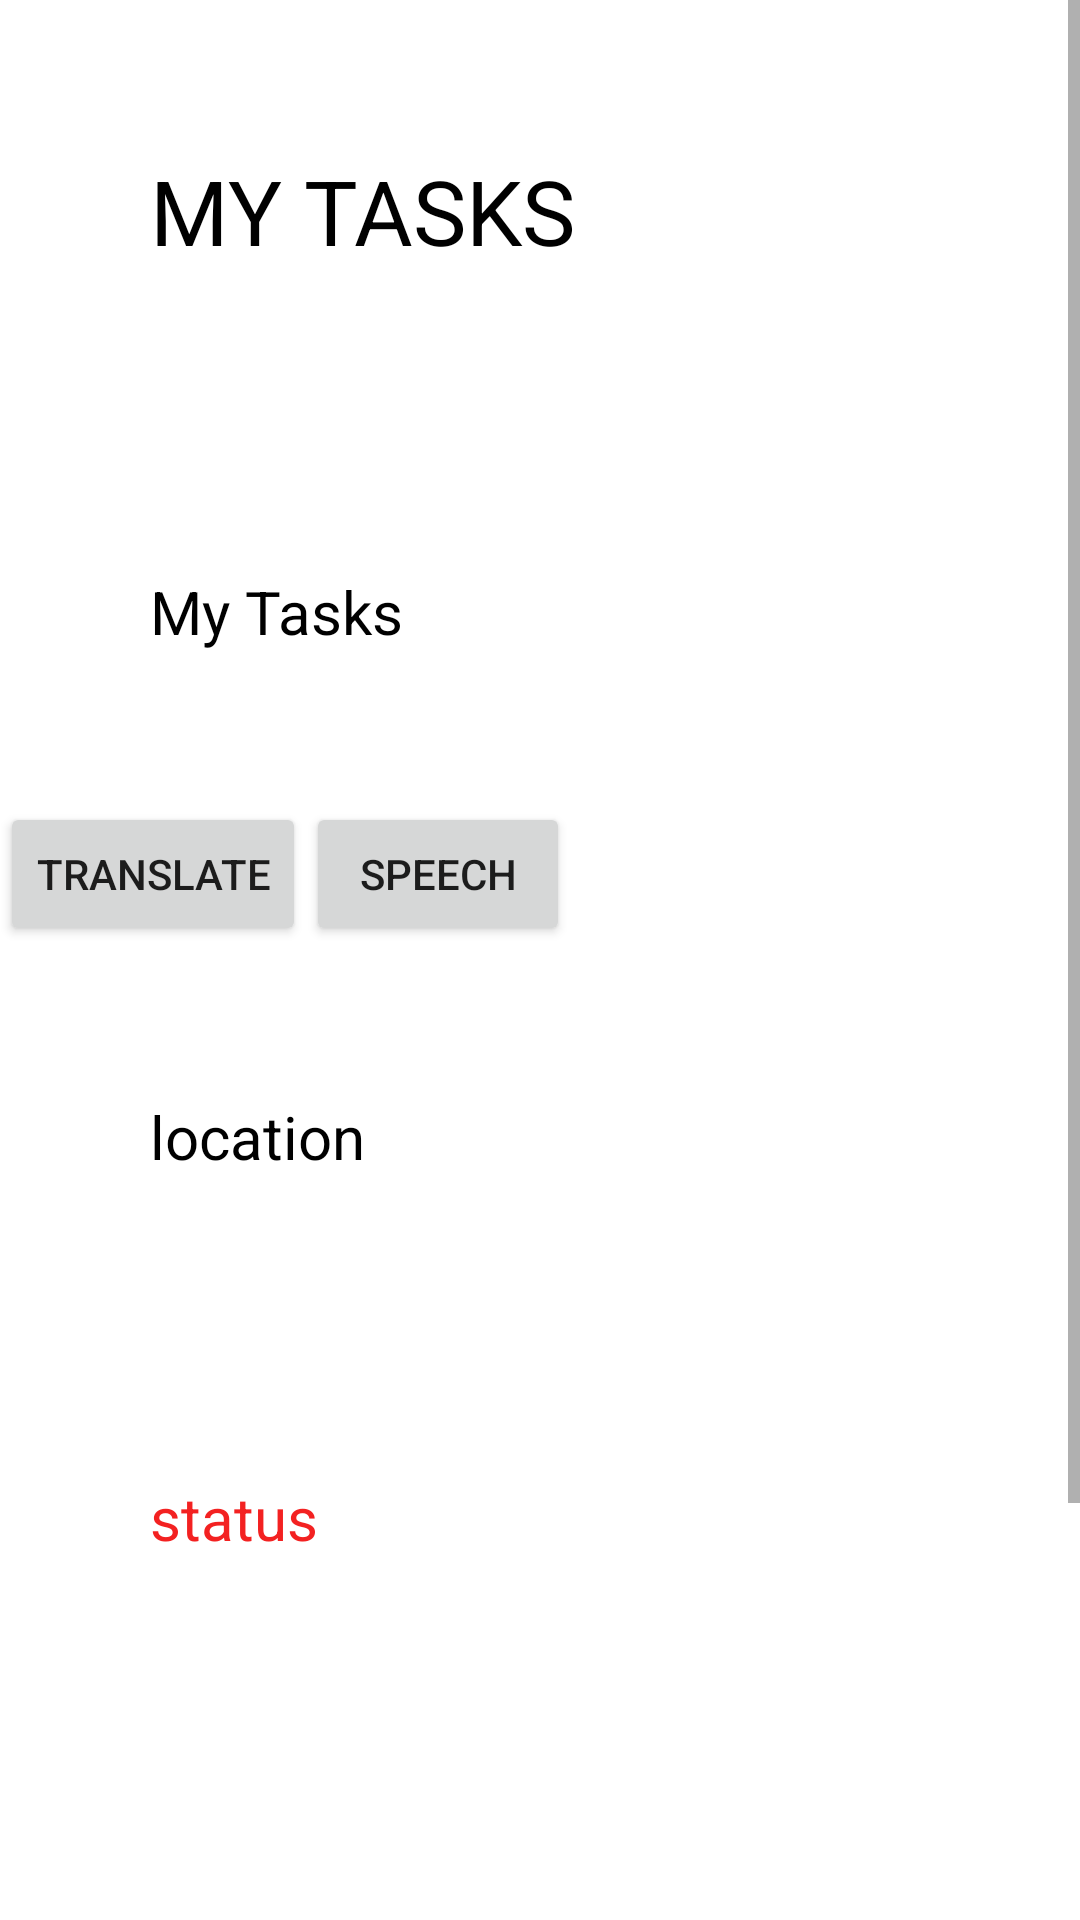

Here is an Android app screen rendered from its layout file. Give the layout XML and the strings, colors and styles it references.
<!-- AndroidManifest.xml: application theme Theme.TaskMaster -->
<!-- res/layout/activity_task_detail.xml -->
<?xml version="1.0" encoding="utf-8"?>

<ScrollView xmlns:android="http://schemas.android.com/apk/res/android"
    xmlns:app="http://schemas.android.com/apk/res-auto"
    xmlns:tools="http://schemas.android.com/tools"
    android:layout_width="fill_parent"
    android:layout_height="fill_parent"
    tools:context=".taskDetail">
    <LinearLayout
        android:layout_width="match_parent"
        android:layout_height="match_parent"
        android:orientation="vertical">
    <TextView
        android:layout_width="wrap_content"
        android:layout_height="wrap_content"
        android:text="My Tasks"
        android:id="@+id/lab"
        android:textAllCaps="true"
        android:textSize="30dp"
        android:textColor="@color/black"
        android:padding="50dp"
        />

    <TextView
        android:layout_width="wrap_content"
        android:layout_height="wrap_content"
        android:text="My Tasks"
        android:id="@+id/describtion"
        android:textSize="20dp"
        android:textColor="@color/black"
        android:padding="50dp"
        />
        <LinearLayout
            android:layout_width="match_parent"
            android:layout_height="wrap_content"
            android:orientation="horizontal">
        <Button
            android:layout_width="wrap_content"
            android:layout_height="wrap_content"
            android:id="@+id/translate"
            android:text="translate"/>
            <Button
                android:layout_width="wrap_content"
                android:layout_height="wrap_content"
                android:id="@+id/speech"
                android:text="speech"/>
        </LinearLayout>>
        <TextView
            android:layout_width="wrap_content"
            android:layout_height="wrap_content"
            android:text="location"
            android:id="@+id/location"
            android:textSize="20dp"
            android:textColor="@color/black"
            android:padding="50dp"
            />
        <TextView
            android:layout_width="wrap_content"
            android:layout_height="wrap_content"
            android:text="status"
            android:id="@+id/status"
            android:textSize="20dp"
            android:textColor="@color/red"
            android:padding="50dp"
            />
        <ImageView
            android:layout_width="200dp"
            android:id="@+id/imageView"
            android:layout_height="200dp"/>
        <Button
            android:layout_width="wrap_content"
            android:layout_height="wrap_content"
            android:text="Complete the task"
            android:id="@+id/complete"

            />

    </LinearLayout>

</ScrollView>
<!-- resources referenced by this layout -->
<resources>
  <color name="black">#FF000000</color>
  <color name="red">#F32121</color>
  <style name="Theme.TaskMaster" parent="Theme.MaterialComponents.DayNight.DarkActionBar">
          
          <item name="colorPrimary">@color/blue_500</item>
          <item name="colorPrimaryVariant">@color/purple_700</item>
          <item name="colorOnPrimary">@color/white</item>
          
          <item name="colorSecondary">@color/teal_200</item>
          <item name="colorSecondaryVariant">@color/teal_700</item>
          <item name="colorOnSecondary">@color/black</item>
          
          <item name="android:statusBarColor" tools:targetApi="l">?attr/colorPrimaryVariant</item>
          
      </style>
  <color name="blue_500">#2196F3</color>
  <color name="purple_700">#FF3700B3</color>
  <color name="white">#FFFFFFFF</color>
  <color name="teal_200">#FF03DAC5</color>
  <color name="teal_700">#FF018786</color>
</resources>
